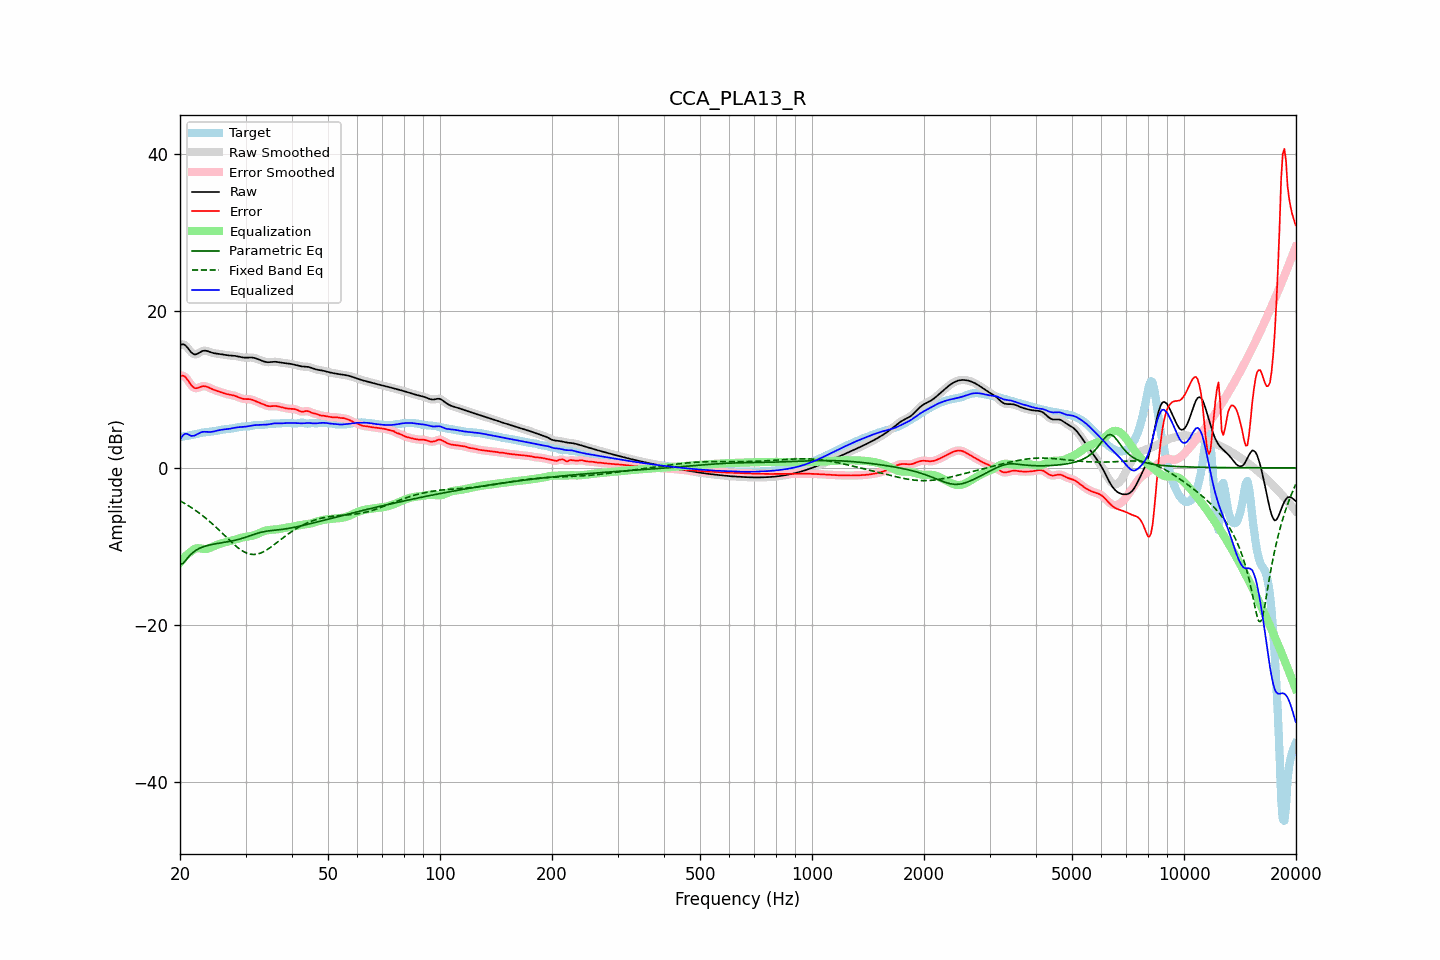

The file beside this chart, header and first rows:
frequency, raw, error, smoothed, error_smoothed, equalization, parametric_eq, fixed_band_eq, equalized_raw, equalized_smoothed, target
20.00, 15.63, 11.69, 15.64, 11.70, -12.07, -12.34, -4.19, 3.56, 3.57, 3.94
20.20, 15.73, 11.76, 15.73, 11.76, -11.81, -12.25, -4.31, 3.92, 3.92, 3.98
20.40, 15.75, 11.74, 15.74, 11.74, -11.57, -12.16, -4.42, 4.18, 4.17, 4.01
20.61, 15.69, 11.65, 15.67, 11.63, -11.35, -11.91, -4.54, 4.34, 4.32, 4.04
20.81, 15.49, 11.42, 15.49, 11.42, -11.14, -11.66, -4.66, 4.35, 4.35, 4.07
21.02, 15.25, 11.15, 15.24, 11.14, -10.96, -11.42, -4.79, 4.29, 4.28, 4.10
21.23, 14.97, 10.84, 14.98, 10.84, -10.80, -11.18, -4.91, 4.17, 4.18, 4.14
21.44, 14.73, 10.55, 14.74, 10.56, -10.66, -10.99, -5.05, 4.07, 4.08, 4.18
21.66, 14.57, 10.34, 14.56, 10.34, -10.47, -10.79, -5.18, 4.10, 4.09, 4.22
21.87, 14.45, 10.18, 14.48, 10.20, -10.34, -10.64, -5.32, 4.11, 4.14, 4.27
22.09, 14.48, 10.15, 14.48, 10.16, -10.26, -10.50, -5.46, 4.21, 4.22, 4.32
22.31, 14.57, 10.20, 14.56, 10.19, -10.24, -10.38, -5.61, 4.33, 4.32, 4.37
22.54, 14.69, 10.27, 14.69, 10.27, -10.25, -10.27, -5.76, 4.44, 4.44, 4.42
22.76, 14.82, 10.36, 14.81, 10.35, -10.29, -10.18, -5.92, 4.53, 4.52, 4.46
22.99, 14.91, 10.42, 14.90, 10.41, -10.32, -10.09, -6.08, 4.59, 4.58, 4.49
23.22, 14.95, 10.42, 14.94, 10.42, -10.34, -10.02, -6.24, 4.60, 4.60, 4.52
23.45, 14.94, 10.39, 14.94, 10.39, -10.34, -9.96, -6.41, 4.60, 4.60, 4.55
23.69, 14.89, 10.32, 14.89, 10.32, -10.30, -9.90, -6.58, 4.59, 4.59, 4.57
23.92, 14.82, 10.23, 14.82, 10.23, -10.24, -9.85, -6.75, 4.58, 4.58, 4.59
24.16, 14.75, 10.13, 14.75, 10.14, -10.16, -9.80, -6.93, 4.59, 4.59, 4.61
24.40, 14.68, 10.04, 14.69, 10.04, -10.08, -9.76, -7.11, 4.61, 4.61, 4.64
24.65, 14.63, 9.96, 14.63, 9.96, -9.99, -9.72, -7.30, 4.64, 4.65, 4.67
24.89, 14.59, 9.89, 14.60, 9.89, -9.90, -9.68, -7.49, 4.69, 4.69, 4.71
25.14, 14.57, 9.82, 14.57, 9.82, -9.82, -9.65, -7.68, 4.75, 4.75, 4.75
25.39, 14.54, 9.76, 14.54, 9.75, -9.74, -9.61, -7.87, 4.80, 4.80, 4.79
25.65, 14.51, 9.69, 14.51, 9.69, -9.67, -9.58, -8.07, 4.84, 4.84, 4.83
25.91, 14.48, 9.61, 14.48, 9.61, -9.61, -9.55, -8.27, 4.87, 4.87, 4.86
26.16, 14.44, 9.54, 14.44, 9.54, -9.55, -9.51, -8.47, 4.89, 4.89, 4.90
26.43, 14.40, 9.48, 14.41, 9.48, -9.49, -9.48, -8.67, 4.91, 4.91, 4.93
26.69, 14.37, 9.42, 14.37, 9.42, -9.44, -9.44, -8.86, 4.94, 4.94, 4.95
26.96, 14.35, 9.37, 14.35, 9.38, -9.39, -9.41, -9.06, 4.96, 4.96, 4.98
27.23, 14.33, 9.33, 14.33, 9.34, -9.34, -9.37, -9.26, 4.99, 5.00, 5.00
27.50, 14.32, 9.30, 14.32, 9.30, -9.28, -9.33, -9.45, 5.04, 5.04, 5.02
27.77, 14.31, 9.25, 14.31, 9.25, -9.23, -9.28, -9.64, 5.08, 5.08, 5.05
28.05, 14.29, 9.20, 14.28, 9.19, -9.16, -9.24, -9.83, 5.12, 5.12, 5.09
28.33, 14.25, 9.12, 14.25, 9.12, -9.10, -9.19, -10.00, 5.15, 5.15, 5.13
28.62, 14.21, 9.04, 14.21, 9.04, -9.03, -9.14, -10.17, 5.18, 5.18, 5.17
28.90, 14.17, 8.95, 14.17, 8.95, -8.97, -9.08, -10.32, 5.20, 5.20, 5.21
29.19, 14.12, 8.88, 14.12, 8.88, -8.91, -9.02, -10.47, 5.21, 5.21, 5.24
29.48, 14.08, 8.81, 14.09, 8.82, -8.86, -8.96, -10.60, 5.22, 5.22, 5.27
29.78, 14.06, 8.79, 14.06, 8.79, -8.82, -8.90, -10.72, 5.24, 5.24, 5.28
30.08, 14.05, 8.77, 14.06, 8.77, -8.79, -8.83, -10.82, 5.26, 5.27, 5.28
30.38, 14.06, 8.77, 14.06, 8.77, -8.76, -8.77, -10.90, 5.30, 5.30, 5.29
30.68, 14.07, 8.77, 14.07, 8.76, -8.73, -8.69, -10.96, 5.34, 5.34, 5.31
30.99, 14.07, 8.73, 14.07, 8.73, -8.69, -8.62, -11.01, 5.38, 5.38, 5.34
31.30, 14.06, 8.68, 14.06, 8.68, -8.65, -8.55, -11.03, 5.41, 5.41, 5.38
31.61, 14.03, 8.60, 14.03, 8.60, -8.59, -8.48, -11.04, 5.44, 5.44, 5.43
31.93, 13.98, 8.51, 13.97, 8.51, -8.52, -8.41, -11.02, 5.46, 5.46, 5.46
32.24, 13.90, 8.42, 13.90, 8.43, -8.44, -8.35, -10.99, 5.47, 5.47, 5.48
32.57, 13.82, 8.34, 13.82, 8.34, -8.35, -8.29, -10.93, 5.48, 5.48, 5.49
32.89, 13.74, 8.26, 13.74, 8.26, -8.25, -8.23, -10.87, 5.49, 5.49, 5.48
33.22, 13.66, 8.17, 13.65, 8.17, -8.16, -8.18, -10.78, 5.50, 5.49, 5.48
33.55, 13.58, 8.09, 13.58, 8.09, -8.08, -8.13, -10.68, 5.50, 5.50, 5.49
33.89, 13.52, 8.00, 13.52, 8.00, -8.01, -8.10, -10.57, 5.51, 5.51, 5.52
34.23, 13.49, 7.93, 13.49, 7.93, -7.96, -8.06, -10.45, 5.53, 5.53, 5.56
34.57, 13.47, 7.88, 13.47, 7.88, -7.92, -8.03, -10.31, 5.55, 5.55, 5.59
34.92, 13.48, 7.86, 13.48, 7.86, -7.90, -8.01, -10.17, 5.58, 5.58, 5.62
35.27, 13.50, 7.87, 13.50, 7.87, -7.88, -7.99, -10.02, 5.62, 5.62, 5.63
35.62, 13.52, 7.88, 13.52, 7.88, -7.87, -7.97, -9.87, 5.66, 5.66, 5.64
35.97, 13.53, 7.90, 13.53, 7.89, -7.85, -7.95, -9.72, 5.68, 5.68, 5.64
... 635 more rows
